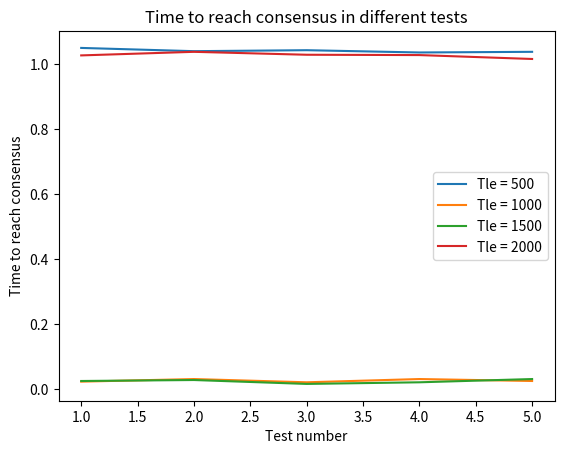
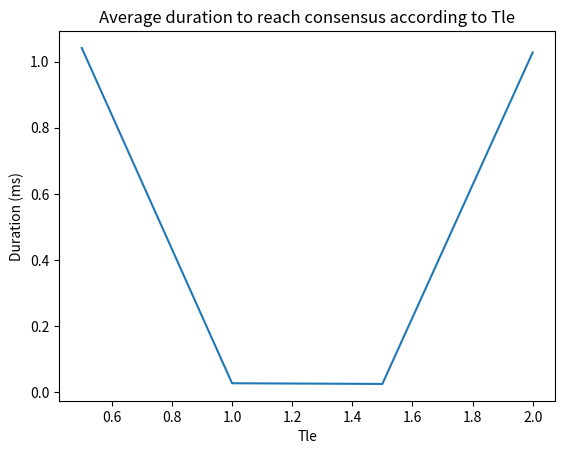

Write the Python code that produced these figures, in order.
import datetime
import matplotlib.pyplot as plt


def PlotEvolution(durationList500, durationList1000, durationList1500, durationList2000) :
    fig = plt.figure()
    ax = plt.axes()
    ax.plot([1, 2, 3, 4, 5], durationList500);
    ax.plot([1, 2, 3, 4, 5], durationList1000);
    ax.plot([1, 2, 3, 4, 5], durationList1500);
    ax.plot([1, 2, 3, 4, 5], durationList2000);
    plt.title("Time to reach consensus in different tests")
    plt.legend(['Tle = 500', 'Tle = 1000', 'Tle = 1500', 'Tle = 2000'])
    plt.xlabel("Test number")
    plt.ylabel("Time to reach consensus")

def Average(lst): 
    return sum(lst) / len(lst) 


# N = 10, f = 4, timeout = 500
start1 = datetime.datetime(2021, 3, 15, 18, 33, 19,171)
end1 = datetime.datetime(2021, 3, 15, 18, 33, 20, 221)
duration1 = (end1 - start1).seconds + (end1 - start1).microseconds * 10**(-3)

start2 = datetime.datetime(2021, 3, 15, 18, 53, 25, 226)
end2 = datetime.datetime(2021, 3, 15, 18, 53, 26, 266)
duration2 = (end2 - start2).seconds + (end2 - start2).microseconds * 10**(-3)

start3 = datetime.datetime(2021, 3, 15, 18, 55, 6, 813)
end3 = datetime.datetime(2021, 3, 15, 18, 55, 7, 856)
duration3 = (end3 - start3).seconds + (end3 - start3).microseconds * 10**(-3)

start4 = datetime.datetime(2021, 3, 15, 18, 56, 8, 346)
end4 = datetime.datetime(2021, 3, 15, 18, 56, 9, 382)
duration4 = (end4 - start4).seconds + (end4 - start4).microseconds * 10**(-3)

start5 = datetime.datetime(2021, 3, 15, 18, 58, 13, 360)
end5 = datetime.datetime(2021, 3, 15, 18, 58, 14, 398)
duration5 = (end5 - start5).seconds + (end5 - start5).microseconds * 10**(-3)

print([duration1, duration2, duration3, duration4, duration5])
durationList500 = [duration1, duration2, duration3, duration4, duration5]

# N = 10, f = 4, timeout = 1000
start1 = datetime.datetime(2021, 3, 15, 19, 4, 30, 213)
end1 = datetime.datetime(2021, 3, 15, 19, 4, 30, 237)
duration1 = (end1 - start1).seconds + (end1 - start1).microseconds * 10**(-3)

start2 = datetime.datetime(2021, 3, 15, 19, 6, 36, 147)
end2 = datetime.datetime(2021, 3, 15, 19, 6, 36, 179)
duration2 = (end2 - start2).seconds + (end2 - start2).microseconds * 10**(-3)

start3 = datetime.datetime(2021, 3, 15, 19, 7, 55, 503)
end3 = datetime.datetime(2021, 3, 15, 19, 7, 55, 525)
duration3 = (end3 - start3).seconds + (end3 - start3).microseconds * 10**(-3)

start4 = datetime.datetime(2021, 3, 15, 19, 10, 25, 189)
end4 = datetime.datetime(2021, 3, 15, 19, 10, 25, 221)
duration4 = (end4 - start4).seconds + (end4 - start4).microseconds * 10**(-3)

start5 = datetime.datetime(2021, 3, 15, 19, 11, 31, 278)
end5 = datetime.datetime(2021, 3, 15, 19, 11, 31, 304)
duration5 = (end5 - start5).seconds + (end5 - start5).microseconds * 10**(-3)

print([duration1, duration2, duration3, duration4, duration5])
durationList1000 = [duration1, duration2, duration3, duration4, duration5]


# N = 10, f = 4, timeout = 1500  
start1 = datetime.datetime(2021, 3, 15, 20, 9, 11, 501)
end1 = datetime.datetime(2021, 3, 15, 20, 9, 11, 527)
duration1 = (end1 - start1).seconds + (end1 - start1).microseconds * 10**(-3)

start2 = datetime.datetime(2021, 3, 15, 20, 9, 20, 63)
end2 = datetime.datetime(2021, 3, 15, 20, 9, 20, 92)
duration2 = (end2 - start2).seconds + (end2 - start2).microseconds * 10**(-3)

start3 = datetime.datetime(2021, 3, 15, 20, 9, 25, 851)
end3 = datetime.datetime(2021, 3, 15, 20, 9, 25, 868)
duration3 = (end3 - start3).seconds + (end3 - start3).microseconds * 10**(-3)

start4 = datetime.datetime(2021, 3, 15, 20, 9, 36, 943)
end4 = datetime.datetime(2021, 3, 15, 20, 9, 36, 965)
duration4 = (end4 - start4).seconds + (end4 - start4).microseconds * 10**(-3)

start5 = datetime.datetime(2021, 3, 15, 20, 9, 7, 908)
end5 = datetime.datetime(2021, 3, 15, 20, 9, 7, 940)
duration5 = (end5 - start5).seconds + (end5 - start5).microseconds * 10**(-3)

print([duration1, duration2, duration3, duration4, duration5])
durationList1500 = [duration1, duration2, duration3, duration4, duration5]

# N = 10, f = 4, timeout = 2000  
start1 = datetime.datetime(2021, 3, 15, 20, 16, 47, 225)
end1 = datetime.datetime(2021, 3, 15, 20, 16, 48, 252)
duration1 = (end1 - start1).seconds + (end1 - start1).microseconds * 10**(-3)

start2 = datetime.datetime(2021, 3, 15, 20, 16, 39, 178)
end2 = datetime.datetime(2021, 3, 15, 20, 16, 40, 216)
duration2 = (end2 - start2).seconds + (end2 - start2).microseconds * 10**(-3)

start3 = datetime.datetime(2021, 3, 15, 20, 16, 11, 529)
end3 = datetime.datetime(2021, 3, 15, 20, 16, 12, 558)
duration3 = (end3 - start3).seconds + (end3 - start3).microseconds * 10**(-3)

start4 = datetime.datetime(2021, 3, 15, 20, 16, 37, 527)
end4 = datetime.datetime(2021, 3, 15, 20, 16, 38, 555)
duration4 = (end4 - start4).seconds + (end4 - start4).microseconds * 10**(-3)

start5 = datetime.datetime(2021, 3, 15, 20, 16, 24, 148)
end5 = datetime.datetime(2021, 3, 15, 20, 16, 25, 164)
duration5 = (end5 - start5).seconds + (end5 - start5).microseconds * 10**(-3)
print([duration1, duration2, duration3, duration4, duration5])
durationList2000 = [duration1, duration2, duration3, duration4, duration5]

PlotEvolution(durationList500, durationList1000, durationList1500, durationList2000)

fig = plt.figure()
ax = plt.axes()
ax.plot([0.5, 1, 1.5, 2], [Average(durationList500), Average(durationList1000), Average(durationList1500), Average(durationList2000)]);
plt.title("Average duration to reach consensus according to Tle")
plt.xlabel("Tle")
plt.ylabel("Duration (ms)")